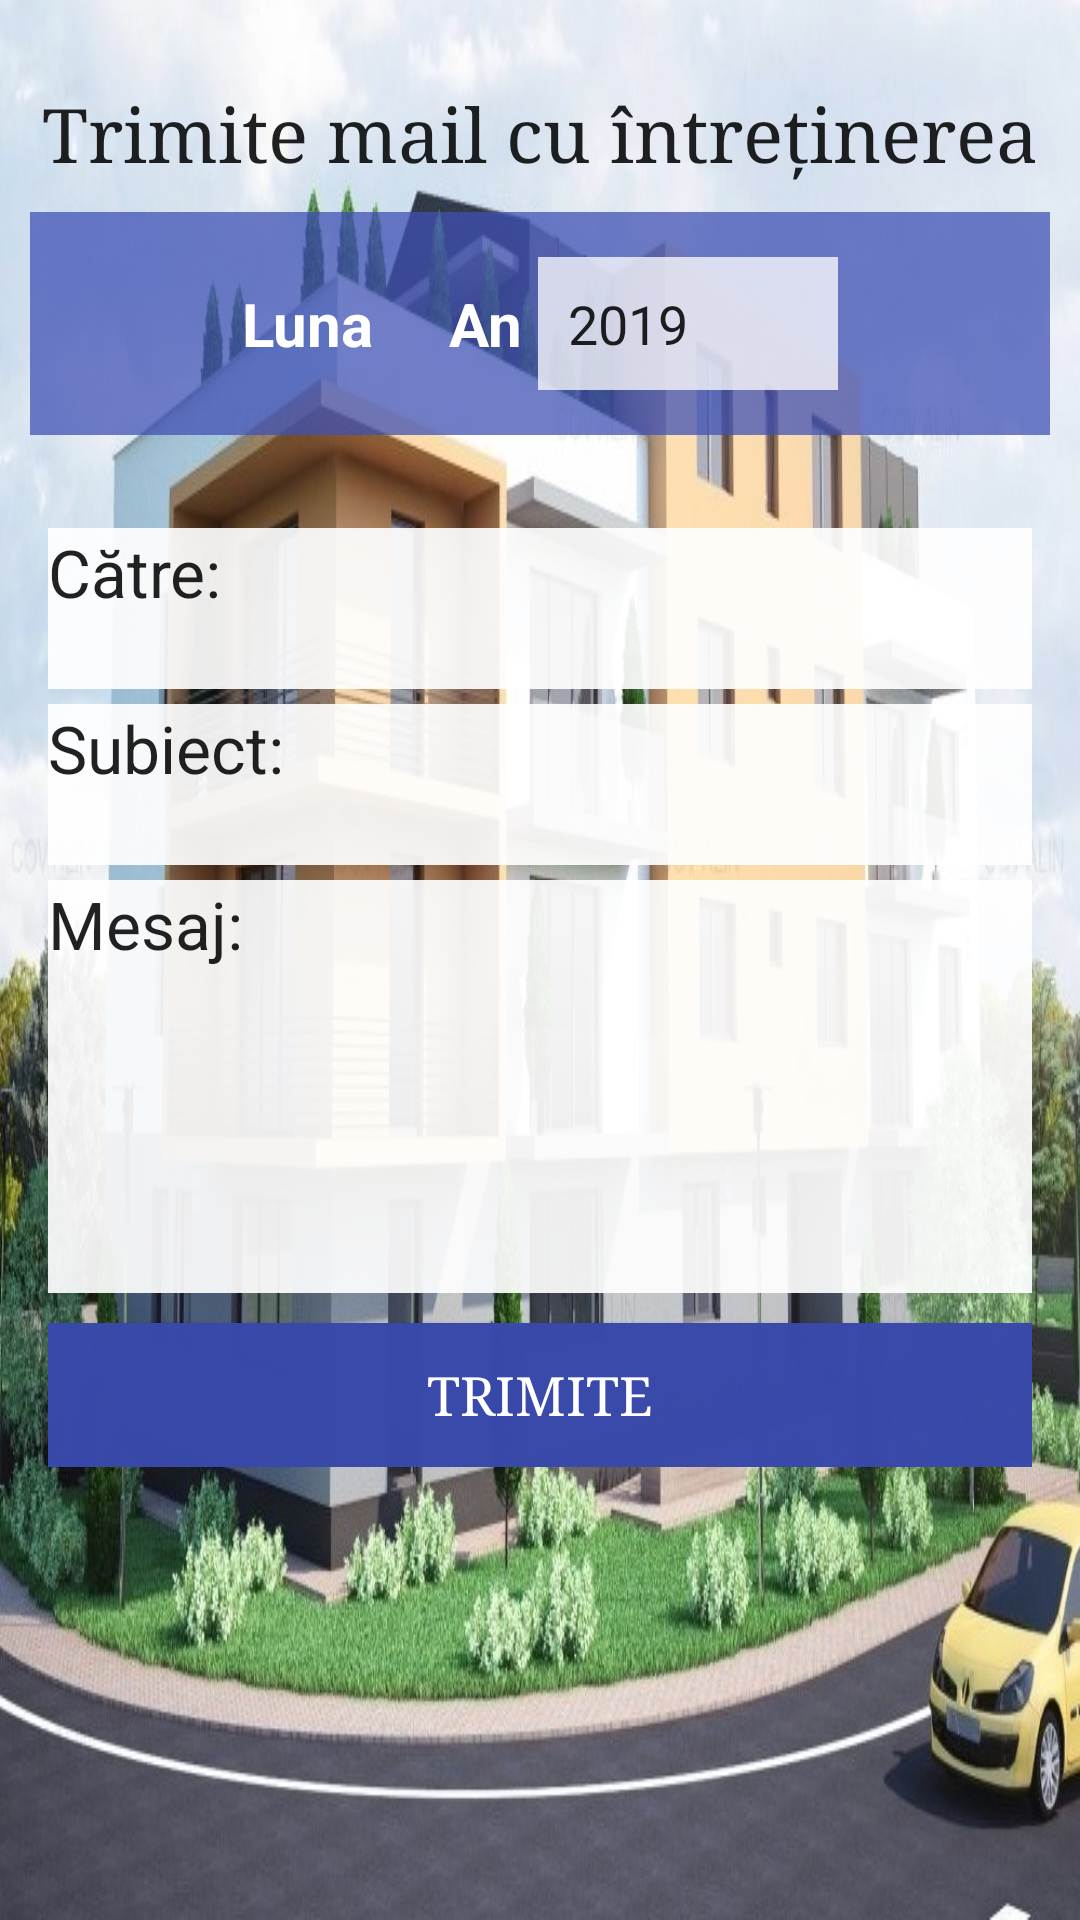

Produce the Android XML layout that renders to this screen, including the resource entries it uses.
<!-- AndroidManifest.xml: application theme AppTheme -->
<!-- res/layout/activity_trimite_mail.xml -->
<?xml version="1.0" encoding="utf-8"?>
<ScrollView xmlns:android="http://schemas.android.com/apk/res/android"
    xmlns:app="http://schemas.android.com/apk/res-auto"
    xmlns:tools="http://schemas.android.com/tools"
    android:layout_width="match_parent"
    android:layout_height="match_parent"
    tools:context=".TrimiteMailActivity"
    android:background="@drawable/oras4">

<LinearLayout
    android:layout_width="match_parent"
    android:layout_height="match_parent"
    android:orientation="vertical"
    android:gravity="center_horizontal">
    <Button

        android:id="@+id/buttonInfoEmail"
        android:layout_width="25dp"
        android:layout_height="25dp"
        android:layout_gravity="right"
        android:layout_marginRight="5dp"
        android:layout_marginBottom="3dp"
        android:background="@drawable/info_icon"/>

    <TextView
        android:layout_width="wrap_content"
        android:layout_height="wrap_content"
        android:text="Trimite mail cu întreținerea"
        android:layout_marginBottom="10dp"
        android:textAppearance="@style/TextAppearance.AppCompat"
        android:textSize="25sp"
        android:typeface="serif"/>

    <LinearLayout
        android:id="@+id/lin1"
        android:layout_width="match_parent"
        android:layout_height="match_parent"
        android:orientation="horizontal"
        android:gravity="center"
        android:layout_marginLeft="10dp"
        android:layout_marginRight="10dp"
        android:background="#BC3F51B5"
        android:padding="15dp">


        <TextView
            android:layout_width="wrap_content"
            android:layout_height="wrap_content"
            android:text="Luna"
            android:textStyle="bold"
            android:textSize="20dp"
            android:textColor="#fff"
            android:layout_marginRight="5dp"/>

        <Spinner
            android:id="@+id/spinnerGetLunaTrimiteMail"
            android:layout_width="wrap_content"
            android:layout_height="wrap_content"
            android:ems="10"
            android:inputType="textPersonName"
            android:padding="10dp"
            android:background="#E2FFFFFF" />
        <TextView
            android:layout_width="wrap_content"
            android:layout_height="wrap_content"
            android:text="An"
            android:textSize="20dp"
            android:textColor="#fff"
            android:textStyle="bold"
            android:layout_marginLeft="20dp"
            android:layout_marginRight="5dp"/>

        <EditText
            android:id="@+id/editTextGetAnTrimiteMail"
            android:layout_width="100dp"
            android:layout_height="wrap_content"
            android:background="#C1FFFFFF"
            android:ems="10"
            android:inputType="number"
            android:padding="10dp"
            android:text="2019"/>
    </LinearLayout>

    <RelativeLayout
        android:layout_marginTop="10dp"
        android:layout_width="match_parent"
        android:layout_height="match_parent">
        <TextView
            android:visibility="gone"
            android:id="@+id/textViewInformatiiMail"
            android:layout_width="match_parent"
            android:layout_height="match_parent"
            android:padding="10dp"
            android:background="#E9FFFFFF"
            android:text="  ATENTIE:\n1) Tabelul cu intretinerea se completeaza automat in mail,in functie de data aleasa.\nFolositi campul 'Message' pentru adaugarea unor detalii suplimentare.\n2) Adresele de mail se iau automat din baza de date. Pentru modificarea bazei de date acesati setarile din 'Gestiune Apartamente' -> 'Modifica'. In campul 'To' se pot adauga adrese noi sau se pot sterge/modifica adresele existente.\n3) In cazul in care pentru data aleasa nu s-a efectuat calculul intrerinerii,mailul nu va fi trimis si se va afisa un mesaj de eroare."
            android:textSize="20sp"
            android:textColor="#000"
            android:textStyle="bold" />
    </RelativeLayout>



    <LinearLayout
        android:padding="16dp"
        android:layout_width="match_parent"
        android:layout_height="match_parent"
        android:orientation="vertical"
        android:gravity="center_horizontal">

    <TextView
        android:background="#E9FFFFFF"
        android:layout_width="match_parent"
        android:layout_height="wrap_content"
        android:layout_marginTop="5dp"
        android:text="Către:"
        android:textAppearance="@style/TextAppearance.AppCompat.Large"/>
    <EditText
        android:background="#E9FFFFFF"
        android:id="@+id/editTextTo"
        android:layout_width="match_parent"
        android:layout_height="wrap_content"
        android:inputType="textEmailAddress"
        android:layout_marginBottom="5dp"/>

    <TextView
        android:background="#E9FFFFFF"
        android:layout_width="match_parent"
        android:layout_height="wrap_content"
        android:text="Subiect:"
        android:textAppearance="@style/TextAppearance.AppCompat.Large"/>

    <EditText
        android:background="#E9FFFFFF"
        android:id="@+id/editTextSubject"
        android:layout_width="match_parent"
        android:layout_height="wrap_content"
        android:inputType="textCapWords"
        android:layout_marginBottom="5dp"/>

    <TextView
        android:background="#E9FFFFFF"
        android:layout_width="match_parent"
        android:layout_height="wrap_content"
        android:text="Mesaj:"
        android:textAppearance="@style/TextAppearance.AppCompat.Large"/>

    <EditText
        android:background="#E9FFFFFF"
        android:id="@+id/editTextMessage"
        android:layout_width="match_parent"
        android:layout_height="wrap_content"
        android:gravity="start|top"
        android:lines="5" />

        <EditText
            android:visibility="gone"
            android:background="#E2FFFFFF"
            android:id="@+id/editTextContinutTabelIntretinere"
            android:layout_width="match_parent"
            android:layout_height="wrap_content"
            android:gravity="start|top"
            android:lines="5" />

    <Button
        android:id="@+id/buttonSendMail"
        android:layout_width="match_parent"
        android:layout_height="wrap_content"
        android:text="Trimite"
        android:background="#FC3949AB"
        android:typeface="serif"
        android:layout_marginTop="10dp"
        android:textSize="18sp"
        android:textColor="#fff"/>
    </LinearLayout>

</LinearLayout>
</ScrollView>
<!-- resources referenced by this layout -->
<resources>
  <!-- drawable oras4: jpg bitmap (drawable-v24, 201118 bytes) -->
  <style name="AppTheme" parent="Theme.AppCompat.Light.NoActionBar"> 
          
          <item name="colorPrimary">@color/colorPrimary</item>
          <item name="colorPrimaryDark">@color/colorPrimaryDark</item>
          <item name="colorAccent">@color/colorAccent</item>
      </style>
  <color name="colorPrimary">#008577</color>
  <color name="colorPrimaryDark">#00574B</color>
  <color name="colorAccent">#D81B60</color>
</resources>
